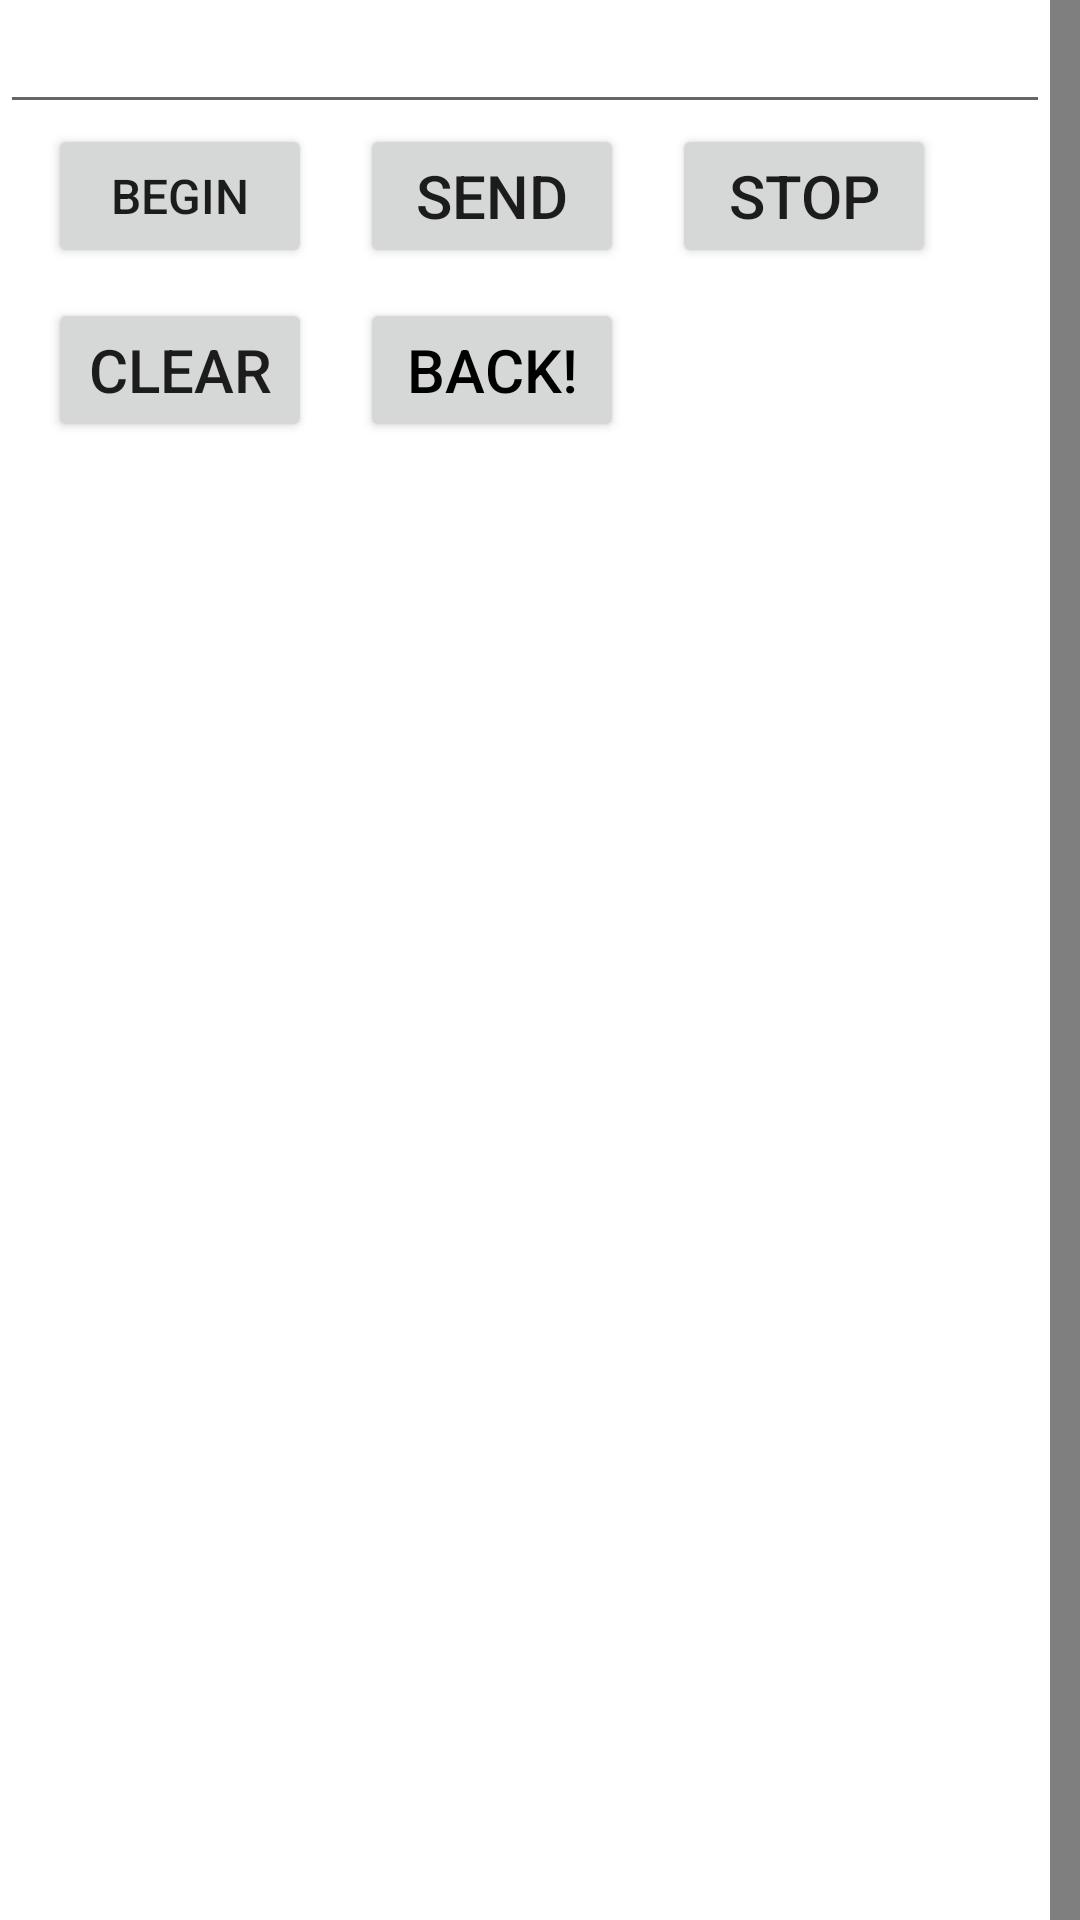

Write the Android layout XML for this screen, with the resource values it uses.
<!-- AndroidManifest.xml: application theme AppTheme -->
<!-- res/layout/activity_main_land.xml -->
<?xml version="1.0" encoding="utf-8"?>
<RelativeLayout xmlns:android="http://schemas.android.com/apk/res/android"
    xmlns:tools="http://schemas.android.com/tools"
    android:layout_width="match_parent"
    android:layout_height="match_parent"
    android:keepScreenOn="true"
    tools:context=".MainActivity">

    <RelativeLayout
        android:id="@+id/layoutFirst"
        android:layout_width="350dp"
        android:layout_height="match_parent"
        android:background="#ffffff"
        android:visibility="visible"
        android:orientation="vertical">

        <Button
            android:id="@+id/buttonStart"
            android:layout_width="wrap_content"
            android:layout_height="wrap_content"
            android:layout_alignParentLeft="true"
            android:layout_alignParentStart="true"
            android:layout_below="@+id/editText"
            android:onClick="onClickStart"
            android:text="Begin"
            android:textSize="16dp"
            android:layout_marginLeft="16dp"/>

        <Button
            android:id="@+id/buttonSend"
            android:layout_width="wrap_content"
            android:layout_height="wrap_content"
            android:layout_below="@+id/editText"
            android:layout_toEndOf="@+id/buttonStart"
            android:layout_toRightOf="@+id/buttonStart"
            android:onClick="onClickSend"
            android:text="Send"
            android:textSize="20dp"
            android:layout_marginLeft="16dp"/>

        <Button
            android:id="@+id/buttonStop"
            android:layout_width="wrap_content"
            android:layout_height="wrap_content"
            android:layout_below="@+id/editText"

            android:layout_toEndOf="@+id/buttonSend"
            android:layout_toRightOf="@+id/buttonSend"
            android:onClick="onClickStop"
            android:text="Stop"
            android:textSize="20dp"
            android:layout_marginLeft="16dp"/>


        <Button
            android:id="@+id/buttonClear"
            android:layout_width="wrap_content"
            android:layout_height="wrap_content"
            android:layout_below="@+id/buttonStart"

            android:layout_marginTop="10dp"
            android:layout_marginLeft="16dp"
            android:onClick="onClickClear"
            android:text="Clear"
            android:textSize="20dp"/>

        <Button
            android:id="@+id/buttonBack"
            android:layout_width="wrap_content"
            android:layout_height="wrap_content"
            android:layout_below="@+id/buttonSend"
            android:layout_toEndOf="@+id/buttonClear"
            android:layout_marginTop="10dp"
            android:layout_toRightOf="@+id/buttonSend"

            android:layout_marginLeft="16dp"
            android:onClick="onClickBack"
            android:text="BACK!"
            android:textSize="20dp"
            android:textColor="#000000"

            />

        <EditText
            android:id="@+id/editText"
            android:layout_width="wrap_content"
            android:layout_height="wrap_content"
            android:layout_alignParentEnd="true"
            android:layout_alignParentLeft="true"
            android:layout_alignParentRight="true"
            android:layout_alignParentStart="true"
            android:layout_alignParentTop="true" />


        <TextView
            android:id="@+id/textView"
            android:layout_width="wrap_content"
            android:layout_height="wrap_content"
            android:layout_below="@+id/buttonClear" />


    </RelativeLayout>

    <VideoView
        android:id="@+id/videoView"
        android:layout_width="match_parent"
        android:layout_height="match_parent"
        android:layout_alignParentEnd="true"
        android:layout_marginBottom="0dp"
        android:layout_marginLeft="0dp"
        android:layout_centerVertical="true"
        android:layout_toEndOf="@+id/layoutFirst"
        android:layout_toRightOf="@+id/layoutFirst" />

    <Button
        android:layout_width="150dp"
        android:layout_height="150dp"
        android:id="@+id/buttonDebug"
        android:background="#00000000"
        android:visibility="visible"
        android:layout_alignParentTop="true"
        android:layout_alignParentRight="true"

        />
</RelativeLayout>
<!-- resources referenced by this layout -->
<resources>
  <style name="AppTheme" parent="Theme.AppCompat.Light.NoActionBar">
          
          <item name="colorPrimary">@color/colorPrimary</item>
          <item name="colorPrimaryDark">@color/colorPrimaryDark</item>
          <item name="colorAccent">@color/colorAccent</item>
          <item name="windowNoTitle">true</item>
          <item name="android:windowBackground">#000000</item>
          <item name="windowActionBar">false</item>
      </style>
  <!-- not gathered from this repository: default colours our renderer supplied (Android Studio template values) -->
  <color name="colorPrimary">#FF6200EE</color>
  <color name="colorPrimaryDark">#FF3700B3</color>
  <color name="colorAccent">#FF03DAC5</color>
</resources>
